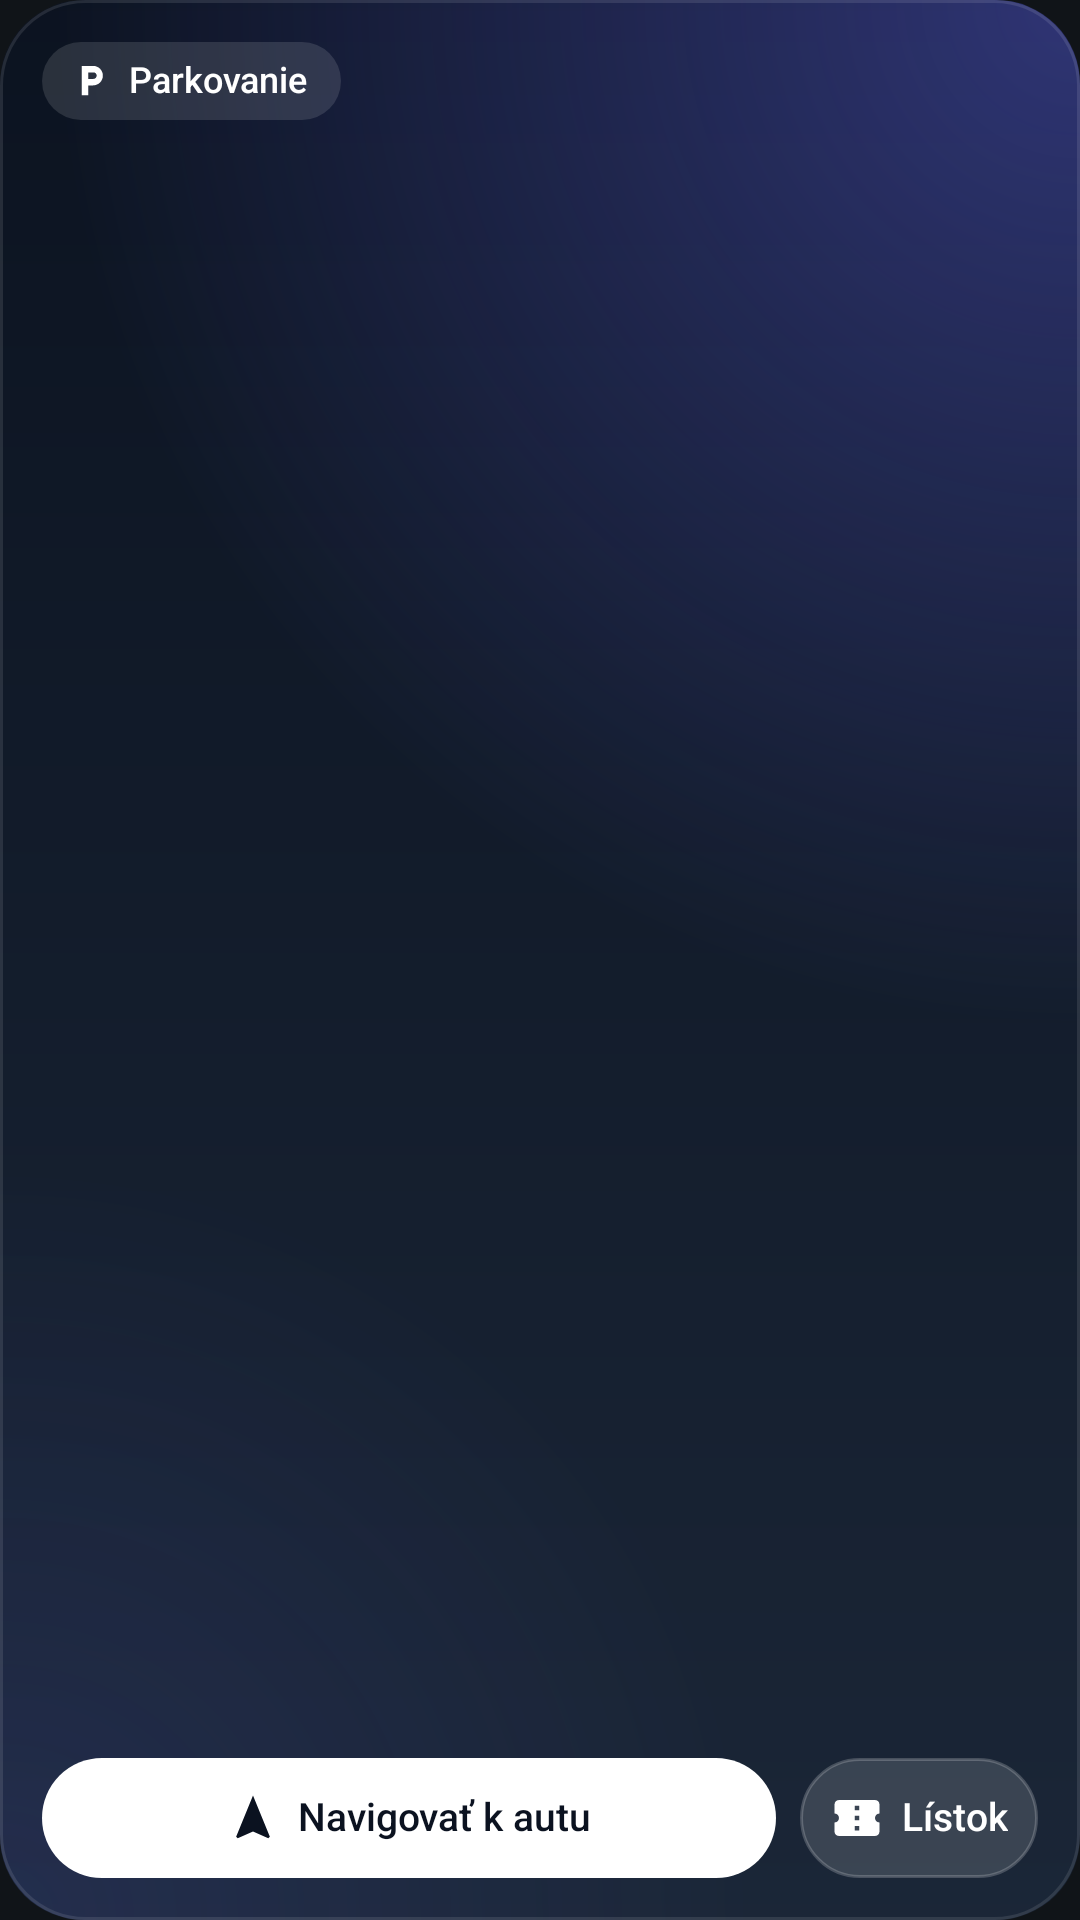

Write the Android layout XML for this screen, with the resource values it uses.
<!-- AndroidManifest.xml: application theme Theme.CarTracker -->
<!-- res/layout/widget_parking.xml -->
<?xml version="1.0" encoding="utf-8"?>
<LinearLayout xmlns:android="http://schemas.android.com/apk/res/android"
    android:id="@+id/p_root" android:layout_width="match_parent" android:layout_height="match_parent"
    android:background="@drawable/wg_bg_idle" android:orientation="vertical" android:padding="14dp">

    <LinearLayout android:layout_width="match_parent" android:layout_height="wrap_content" android:gravity="center_vertical" android:orientation="horizontal">
        <LinearLayout android:id="@+id/p_pill" android:layout_width="wrap_content" android:layout_height="26dp" android:background="@drawable/wg_pill"
            android:gravity="center_vertical" android:orientation="horizontal" android:paddingStart="10dp" android:paddingEnd="11dp">
            <ImageView android:id="@+id/p_pill_ic" android:layout_width="13dp" android:layout_height="13dp" android:src="@drawable/ic_parking" android:tint="#FFFFFFFF" android:scaleType="fitCenter" />
            <TextView android:id="@+id/p_status" android:layout_width="wrap_content" android:layout_height="wrap_content" android:text="Parkovanie" android:textColor="#FFFFFFFF" android:textSize="12sp" android:maxLines="1" android:ellipsize="end" android:includeFontPadding="false" android:fontFamily="sans-serif-medium" android:layout_marginStart="6dp"/>
        </LinearLayout>
        <LinearLayout android:layout_width="0dp" android:layout_height="wrap_content" android:layout_weight="1" android:layout_marginStart="8dp"
            android:gravity="end|center_vertical" android:orientation="horizontal">
            <TextView android:id="@+id/p_since" android:layout_width="wrap_content" android:layout_height="wrap_content" android:text="" android:textColor="#80FFFFFF" android:textSize="11sp" android:maxLines="1" />
            <Chronometer android:id="@+id/p_since_chrono" android:layout_width="wrap_content" android:layout_height="wrap_content" android:layout_marginStart="4dp"
                android:textColor="#CCFFFFFF" android:textSize="11sp" android:fontFamily="sans-serif-medium" android:visibility="gone" />
        </LinearLayout>
    </LinearLayout>
    <TextView android:id="@+id/p_addr" android:layout_width="match_parent" android:layout_height="wrap_content" android:text="" android:textColor="#FFFFFFFF" android:textSize="18sp" android:maxLines="2" android:ellipsize="end" android:includeFontPadding="false" android:fontFamily="sans-serif-medium" android:layout_marginTop="10dp"/>
    <LinearLayout android:id="@+id/p_ticket" android:layout_width="match_parent" android:layout_height="wrap_content" android:layout_marginTop="8dp"
        android:background="@drawable/wg_tile" android:gravity="center_vertical" android:orientation="horizontal" android:padding="8dp" android:visibility="gone">
        <ImageView android:id="@+id/p_ticket_ic" android:layout_width="16dp" android:layout_height="16dp" android:src="@drawable/ic_w_ticket" android:tint="#FFFBBF24" android:scaleType="fitCenter" />
        <TextView android:id="@+id/p_ticket_txt" android:layout_width="0dp" android:layout_height="wrap_content" android:text="" android:textColor="#B3FFFFFF" android:textSize="12sp" android:maxLines="1" android:ellipsize="end" android:includeFontPadding="false" android:layout_marginStart="6dp" android:layout_weight="1"/>
        <Chronometer android:id="@+id/p_chrono" android:layout_width="wrap_content" android:layout_height="wrap_content" android:textColor="#FFFFFFFF"
            android:textSize="18sp" android:fontFamily="sans-serif-medium" />
    </LinearLayout>
    <FrameLayout android:layout_width="match_parent" android:layout_height="0dp" android:layout_weight="1" />
    <LinearLayout android:layout_width="match_parent" android:layout_height="wrap_content" android:layout_marginTop="10dp" android:orientation="horizontal">
        <LinearLayout android:id="@+id/p_find" android:layout_width="0dp" android:layout_weight="1" android:layout_height="40dp" android:background="@drawable/wg_btn_primary"
            android:gravity="center" android:orientation="horizontal" android:paddingStart="10dp" android:paddingEnd="10dp">
            <ImageView android:id="@+id/p_find_ic" android:layout_width="18dp" android:layout_height="18dp" android:src="@drawable/ic_w_nav" android:tint="#FF0B1220" android:scaleType="fitCenter" />
            <TextView android:id="@+id/p_find_tx" android:layout_width="wrap_content" android:layout_height="wrap_content" android:text="Navigovať k autu" android:textColor="#FF0B1220" android:textSize="13sp" android:maxLines="1" android:ellipsize="end" android:includeFontPadding="false" android:fontFamily="sans-serif-medium" android:layout_marginStart="6dp"/>
        </LinearLayout>
        <FrameLayout android:layout_width="8dp" android:layout_height="1dp" />
        <LinearLayout android:id="@+id/p_open" android:layout_width="wrap_content" android:layout_height="40dp" android:background="@drawable/wg_btn_secondary"
            android:gravity="center" android:orientation="horizontal" android:paddingStart="10dp" android:paddingEnd="10dp">
            <ImageView android:id="@+id/p_open_ic" android:layout_width="18dp" android:layout_height="18dp" android:src="@drawable/ic_w_ticket" android:tint="#FFFFFFFF" android:scaleType="fitCenter" />
            <TextView android:id="@+id/p_open_tx" android:layout_width="wrap_content" android:layout_height="wrap_content" android:text="Lístok" android:textColor="#FFFFFFFF" android:textSize="13sp" android:maxLines="1" android:ellipsize="end" android:includeFontPadding="false" android:fontFamily="sans-serif-medium" android:layout_marginStart="6dp"/>
        </LinearLayout>
    </LinearLayout>

</LinearLayout>
<!-- resources referenced by this layout -->
<resources>
  <!-- drawable ic_parking (drawable) -->
  <vector xmlns:android="http://schemas.android.com/apk/res/android"
      android:width="24dp" android:height="24dp" android:viewportWidth="24" android:viewportHeight="24">
      <path android:fillColor="#FFFFFFFF"
          android:pathData="M13,3H6v18h4v-6h3c3.31,0 6,-2.69 6,-6s-2.69,-6 -6,-6zM13.2,11H10V7h3.2c1.1,0 2,0.9 2,2s-0.9,2 -2,2z" />
  </vector>
  <!-- drawable ic_w_nav (drawable) -->
  <?xml version="1.0" encoding="utf-8"?>
  <vector xmlns:android="http://schemas.android.com/apk/res/android"
      android:width="24dp" android:height="24dp" android:viewportWidth="24" android:viewportHeight="24">
      <path android:fillColor="#FFFFFFFF" android:pathData="M12,2L4.5,20.29l0.71,0.71L12,18l6.79,3 0.71,-0.71z" />
  </vector>
  <!-- drawable ic_w_ticket (drawable) -->
  <?xml version="1.0" encoding="utf-8"?>
  <vector xmlns:android="http://schemas.android.com/apk/res/android"
      android:width="24dp" android:height="24dp" android:viewportWidth="24" android:viewportHeight="24">
      <path android:fillColor="#FFFFFFFF" android:pathData="M22,10V6c0,-1.11 -0.9,-2 -2,-2H4c-1.1,0 -1.99,0.89 -1.99,2v4c1.1,0 1.99,0.9 1.99,2s-0.89,2 -2,2v4c0,1.1 0.9,2 2,2h16c1.1,0 2,-0.9 2,-2v-4c-1.1,0 -2,-0.9 -2,-2s0.9,-2 2,-2zM13,17.5h-2v-2h2v2zM13,13h-2v-2h2v2zM13,8.5h-2v-2h2v2z" />
  </vector>
  <!-- drawable wg_btn_primary (drawable) -->
  <?xml version="1.0" encoding="utf-8"?>
  <shape xmlns:android="http://schemas.android.com/apk/res/android" android:shape="rectangle">
      <solid android:color="#FFFFFFFF" />
      <corners android:radius="22dp" />
  </shape>
  <!-- drawable wg_btn_secondary (drawable) -->
  <?xml version="1.0" encoding="utf-8"?>
  <shape xmlns:android="http://schemas.android.com/apk/res/android" android:shape="rectangle">
      <solid android:color="#24FFFFFF" />
      <stroke android:width="1dp" android:color="#33FFFFFF" />
      <corners android:radius="22dp" />
  </shape>
  <!-- drawable wg_pill (drawable) -->
  <?xml version="1.0" encoding="utf-8"?>
  <shape xmlns:android="http://schemas.android.com/apk/res/android" android:shape="rectangle">
      <solid android:color="#1FFFFFFF" />
      <corners android:radius="99dp" />
  </shape>
  <!-- drawable wg_tile (drawable) -->
  <?xml version="1.0" encoding="utf-8"?>
  <shape xmlns:android="http://schemas.android.com/apk/res/android" android:shape="rectangle">
      <solid android:color="#17FFFFFF" />
      <stroke android:width="1dp" android:color="#12FFFFFF" />
      <corners android:radius="18dp" />
  </shape>
  <style name="Theme.CarTracker" parent="android:Theme.Material.NoActionBar">
          <item name="android:statusBarColor">@android:color/transparent</item>
          <item name="android:windowBackground">@color/bg</item>
      </style>
  <color name="bg">#FF101418</color>
</resources>
